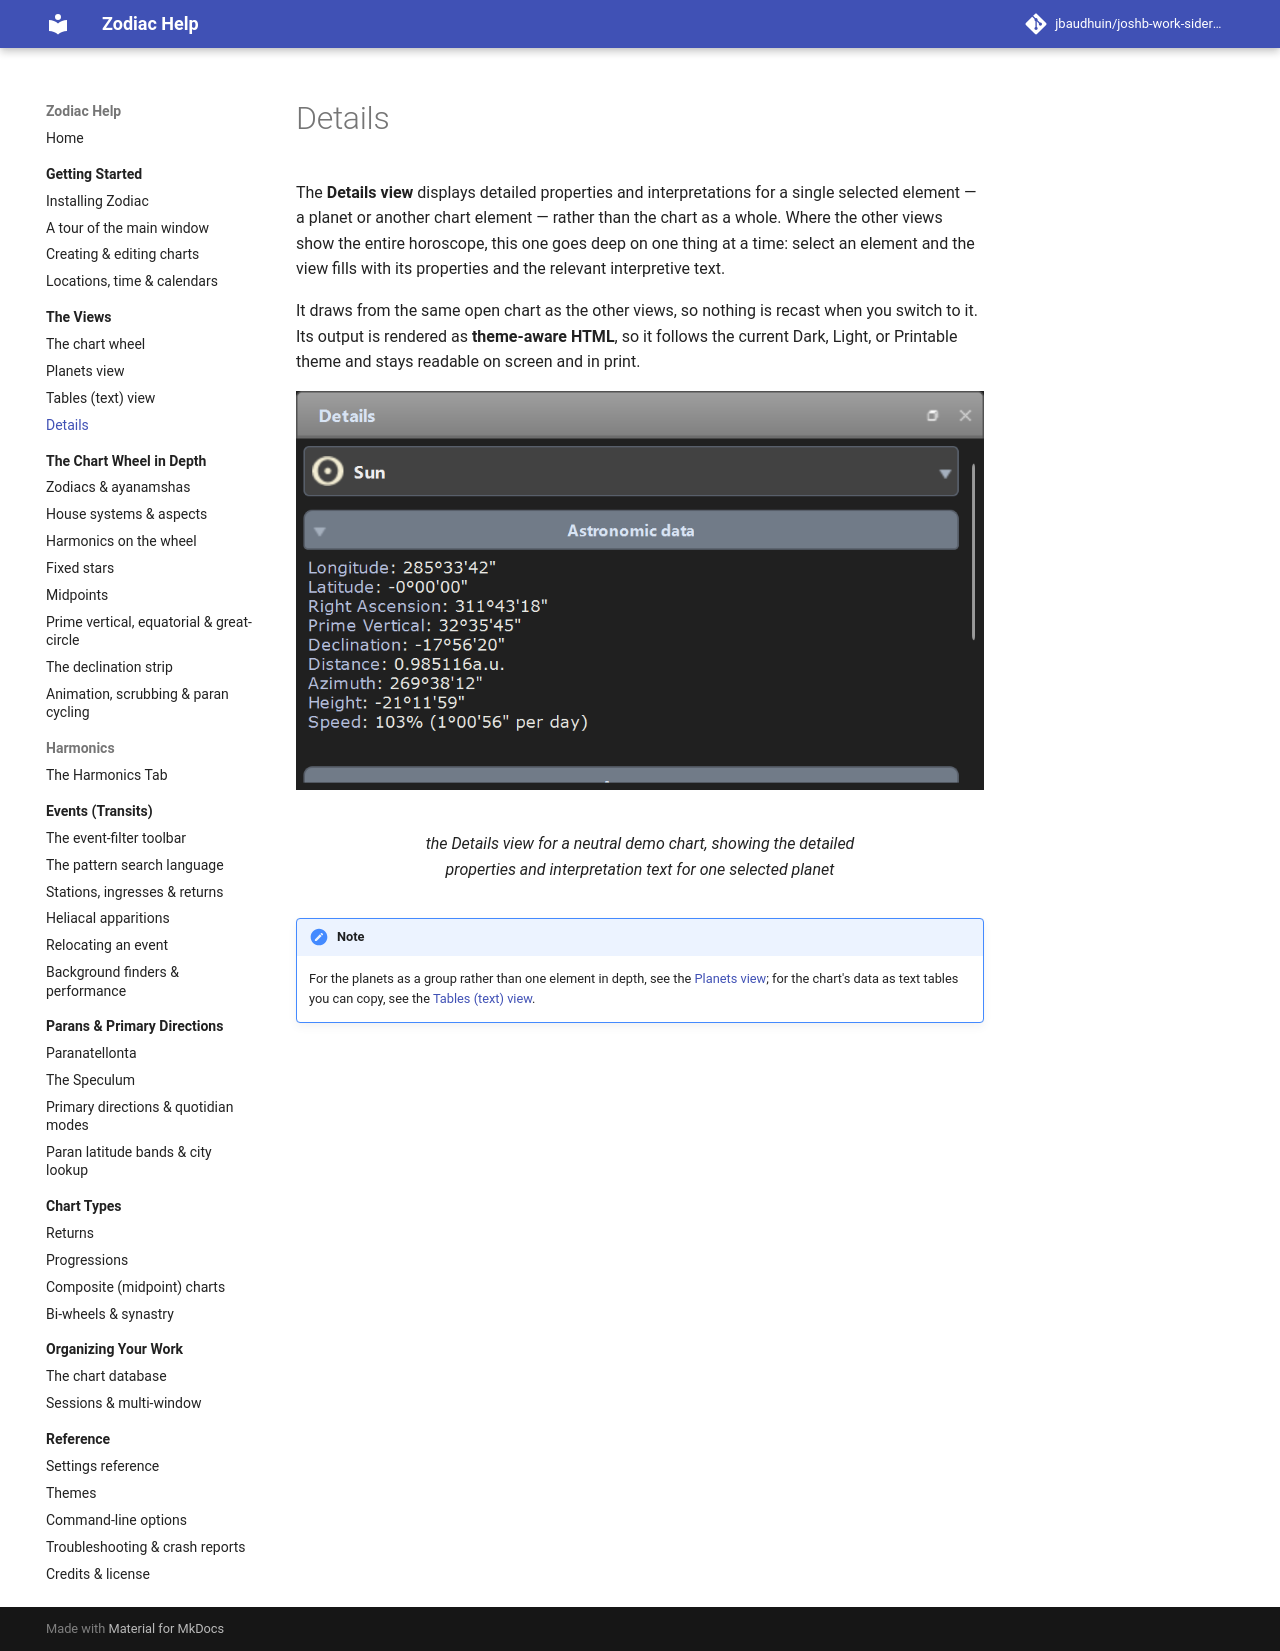

repository: jbaudhuin/joshb-work-sidereal · page: views/details.html · generator: mkdocs

# Details

The **Details view** displays detailed properties and interpretations for a single
selected element — a planet or another chart element — rather than the chart as a
whole. Where the other views show the entire horoscope, this one goes deep on one
thing at a time: select an element and the view fills with its properties and the
relevant interpretive text.

It draws from the same open chart as the other views, so nothing is recast when you
switch to it. Its output is rendered as **theme-aware HTML**, so it follows the
current Dark, Light, or Printable theme and stays readable on screen and in print.

<figure markdown="span">
  ![the Details view for a neutral demo chart, showing the detailed properties and interpretation text for one selected planet](../assets/img/views-details-1.png){ loading=lazy }
  <figcaption>the Details view for a neutral demo chart, showing the detailed properties and interpretation text for one selected planet</figcaption>
</figure>

!!! note
    For the planets as a group rather than one element in depth, see the
    [Planets view](planets.md); for the chart's data as text tables you can copy,
    see the [Tables (text) view](tables.md).
